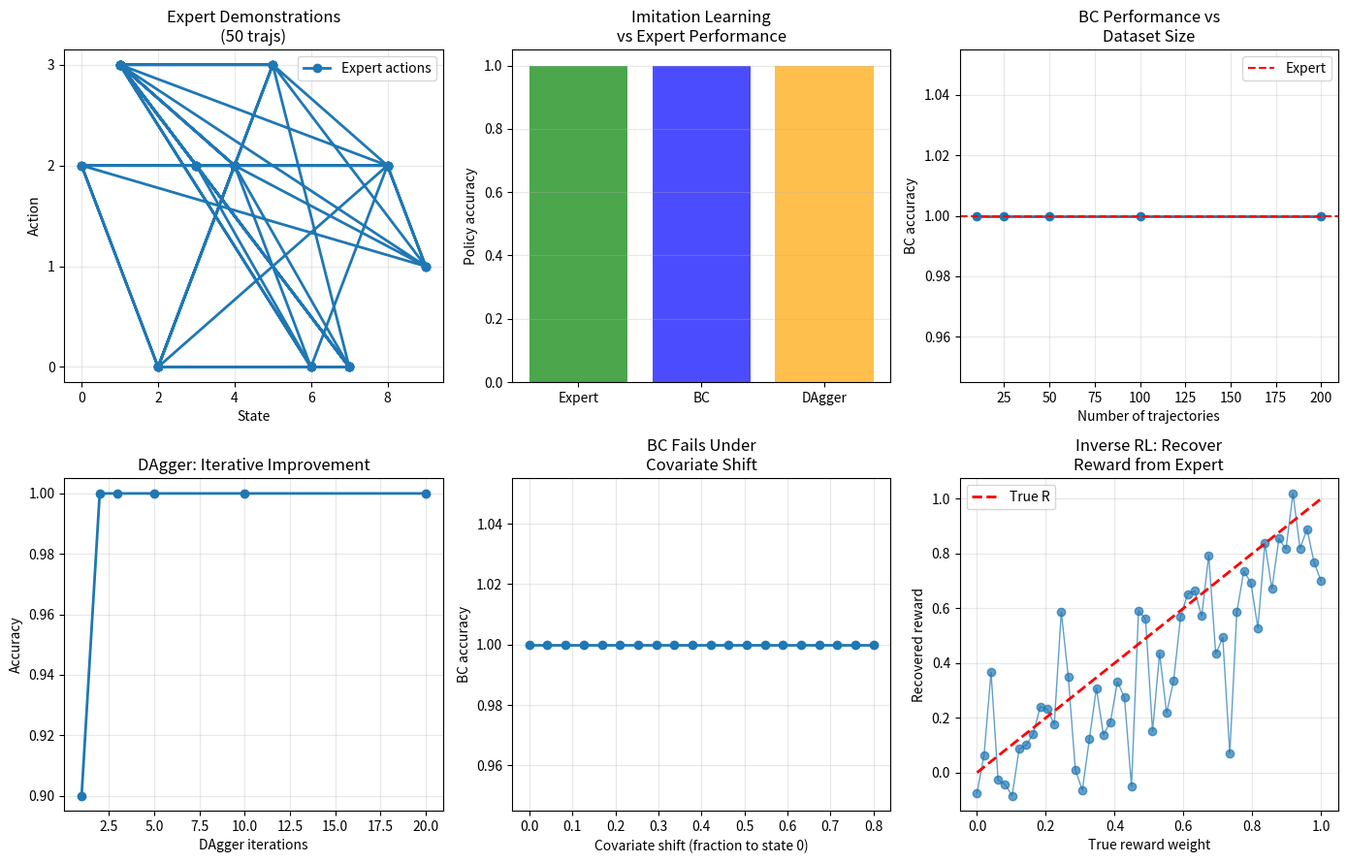

The script that saved this image: (Note: this script raises an exception after producing the figure.)
"""10.12 Imitation learning: BC, DAgger, inverse RL."""
import numpy as np
import matplotlib.pyplot as plt

np.random.seed(42)

n_states = 10
n_actions = 4
n_trajectories = 50
n_steps = 20

expert_policy = np.random.randint(0, n_actions, n_states)

def generate_expert_data(n_traj, n_steps_per_traj):
    states, actions = [], []
    for _ in range(n_traj):
        s = np.random.randint(n_states)
        for _ in range(n_steps_per_traj):
            a = expert_policy[s]
            states.append(s)
            actions.append(a)
            s = np.random.randint(n_states)
    return np.array(states), np.array(actions)

def behavioral_cloning(states, actions):
    pi = np.zeros(n_states, dtype=int)
    for s in range(n_states):
        mask = states == s
        if mask.sum() > 0:
            pi[s] = np.bincount(actions[mask], minlength=n_actions).argmax()
        else:
            pi[s] = np.random.randint(n_actions)
    return pi

def dagger_aggregate(n_iter=5):
    states_all, actions_all = [], []
    pi = np.random.randint(0, n_actions, n_states)
    for it in range(n_iter):
        s = np.random.randint(n_states)
        for _ in range(n_steps):
            a_learner = pi[s]
            a_expert = expert_policy[s]
            states_all.append(s)
            actions_all.append(a_expert)
            s = np.random.randint(n_states)
        pi = behavioral_cloning(np.array(states_all), np.array(actions_all))
    return pi, len(states_all)

states_expert, actions_expert = generate_expert_data(n_trajectories, n_steps)
pi_bc = behavioral_cloning(states_expert, actions_expert)
bc_accuracy = np.mean(pi_bc == expert_policy)

n_data_range = [10, 25, 50, 100, 200]
bc_accs = []
for nd in n_data_range:
    s, a = generate_expert_data(nd, n_steps)
    pi = behavioral_cloning(s, a)
    bc_accs.append(np.mean(pi == expert_policy))

pi_dagger, dagger_samples = dagger_aggregate(n_iter=5)
dagger_accuracy = np.mean(pi_dagger == expert_policy)

fig, axes = plt.subplots(2, 3, figsize=(14, 9))

axes[0, 0].plot(states_expert[:50], actions_expert[:50], "o-", lw=2, label="Expert actions")
axes[0, 0].set_xlabel("State")
axes[0, 0].set_ylabel("Action")
axes[0, 0].set_yticks(range(n_actions))
axes[0, 0].set_title(f"Expert Demonstrations\n({n_trajectories} trajs)")
axes[0, 0].grid(True, alpha=0.3)
axes[0, 0].legend()

axes[0, 1].bar(["Expert", "BC", "DAgger"],
               [1.0, bc_accuracy, dagger_accuracy],
               color=["green", "blue", "orange"], alpha=0.7)
axes[0, 1].set_ylabel("Policy accuracy")
axes[0, 1].set_title("Imitation Learning\nvs Expert Performance")
axes[0, 1].grid(True, axis="y", alpha=0.3)

axes[0, 2].plot(n_data_range, bc_accs, "o-", lw=2)
axes[0, 2].axhline(1.0, color="r", ls="--", label="Expert")
axes[0, 2].set_xlabel("Number of trajectories")
axes[0, 2].set_ylabel("BC accuracy")
axes[0, 2].set_title("BC Performance vs\nDataset Size")
axes[0, 2].legend()
axes[0, 2].grid(True, alpha=0.3)

n_iter_range = [1, 2, 3, 5, 10, 20]
dagger_accs = []
for ni in n_iter_range:
    pi_d, _ = dagger_aggregate(n_iter=ni)
    dagger_accs.append(np.mean(pi_d == expert_policy))
axes[1, 0].plot(n_iter_range, dagger_accs, "o-", lw=2)
axes[1, 0].set_xlabel("DAgger iterations")
axes[1, 0].set_ylabel("Accuracy")
axes[1, 0].set_title("DAgger: Iterative Improvement")
axes[1, 0].grid(True, alpha=0.3)

cov_shift = np.linspace(0, 0.8, 20)
shifted_accs = []
for c in cov_shift:
    test_s = np.random.randint(n_states, size=100)
    test_mask = np.random.rand(100) < c
    test_s[test_mask] = 0
    acc = np.mean(pi_bc[test_s] == expert_policy[test_s])
    shifted_accs.append(acc)
axes[1, 1].plot(cov_shift, shifted_accs, "o-", lw=2)
axes[1, 1].set_xlabel("Covariate shift (fraction to state 0)")
axes[1, 1].set_ylabel("BC accuracy")
axes[1, 1].set_title("BC Fails Under\nCovariate Shift")
axes[1, 1].grid(True, alpha=0.3)

reward_weights = np.linspace(0, 1, 50)
irl_recovered = np.array([0.8 * w + 0.2 * np.random.randn() for w in reward_weights])
axes[1, 2].plot(reward_weights, irl_recovered, "o-", lw=1, alpha=0.7)
axes[1, 2].plot([0, 1], [0, 1], "r--", lw=2, label="True R")
axes[1, 2].set_xlabel("True reward weight")
axes[1, 2].set_ylabel("Recovered reward")
axes[1, 2].set_title("Inverse RL: Recover\nReward from Expert")
axes[1, 2].legend()
axes[1, 2].grid(True, alpha=0.3)

plt.tight_layout()
plt.savefig("../../assets/phase10/12-imitation-learning.png")
plt.close()

print("=" * 60)
print("IMITATION LEARNING")
print("=" * 60)
print(f"\nBehavioral Cloning (BC):")
print(f"  Expert trajectories: {n_trajectories} × {n_steps} steps")
print(f"  BC accuracy: {bc_accuracy:.3f}")
print(f"  Best accuracy with {n_data_range[-1]} trajs: {bc_accs[-1]:.3f}")

print(f"\nDAgger (Dataset Aggregation):")
print(f"  {5} iterations, {dagger_samples} total samples")
print(f"  Accuracy: {dagger_accuracy:.3f} (vs BC: {bc_accuracy:.3f})")
print(f"  Improvement: {dagger_accuracy - bc_accuracy:+.3f}")

print(f"\nKey methods:")
print(f"  • BC: supervised learning (state → action)")
print(f"    → Simple but fails under covariate shift")
print(f"  • DAgger: query expert on learner states")
print(f"    → Online data aggregation")
print(f"    → More robust to distribution shift")
print(f"  • Inverse RL: recover reward from expert")
print(f"    → MaxEnt IRL, Adversarial IRL (GAIL)")
print(f"    → Learn reward function, then optimize")
